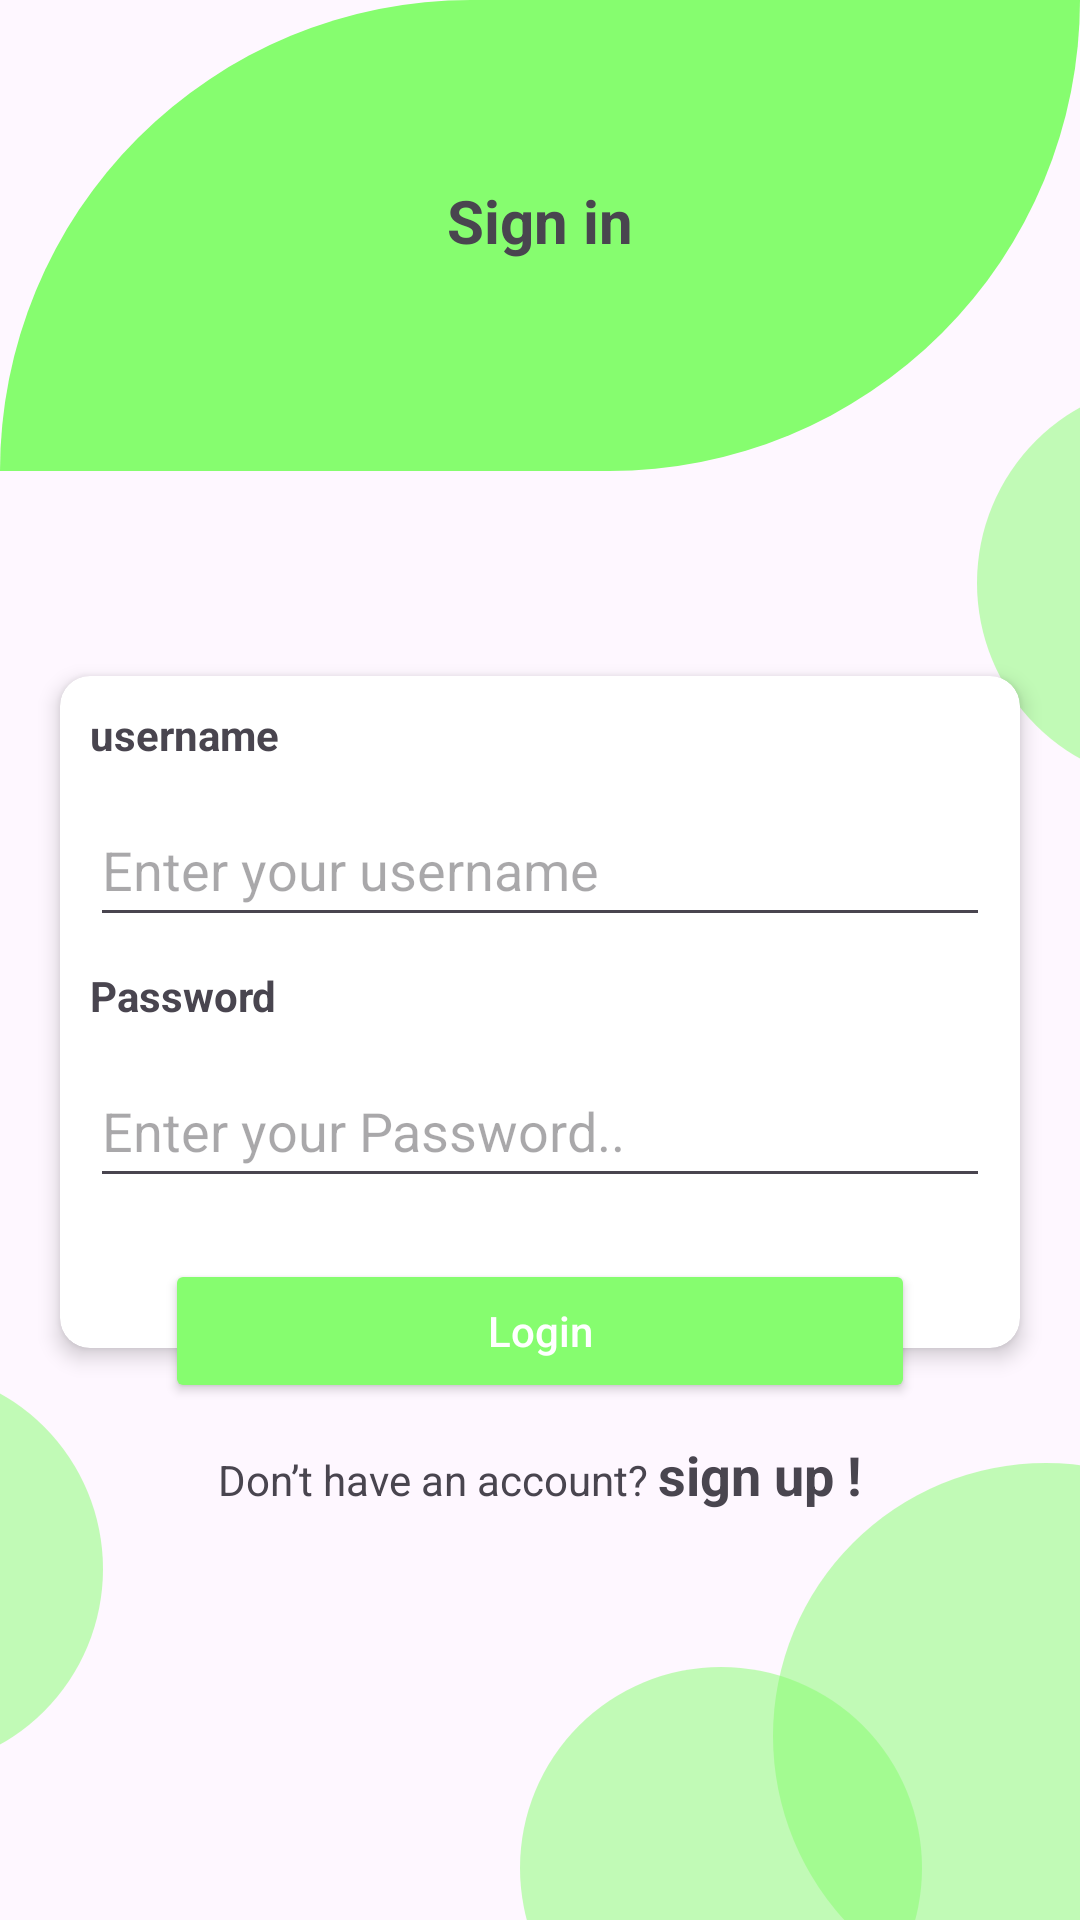

Write the Android layout XML for this screen, with the resource values it uses.
<!-- AndroidManifest.xml: application theme Theme.BookHaven -->
<!-- res/layout/login_page_layout.xml -->
<?xml version="1.0" encoding="utf-8"?>
<RelativeLayout xmlns:android="http://schemas.android.com/apk/res/android"
    xmlns:app="http://schemas.android.com/apk/res-auto"
    xmlns:tools="http://schemas.android.com/tools"
    android:layout_width="match_parent"
    android:layout_height="match_parent"
    tools:ignore="VectorDrawableCompat">

    <androidx.appcompat.widget.Toolbar
        android:id="@+id/bgHeader"
        android:layout_width="match_parent"
        android:layout_height="157dp"
        android:background="@drawable/background_circles_r"
        android:elevation="5dp"
        android:layout_marginBottom="50dp"/>
    <TextView
        android:id="@+id/tvSignUp"
        android:layout_width="wrap_content"
        android:layout_height="wrap_content"
        android:layout_centerHorizontal="true"
        android:layout_marginTop="60dp"
        android:elevation="10dp"
        android:text="Sign in"
        android:textSize="20sp"
        android:textStyle="bold"
        android:transitionName="tvLogin" />
    <ImageView
        android:id="@+id/circle3"
        android:layout_width="182dp"
        android:layout_height="182dp"
        android:layout_alignParentRight="true"
        android:layout_alignParentBottom="true"
        android:layout_marginRight="-80dp"
        android:layout_marginBottom="-30dp"
        android:src="@drawable/circle" />
    <ImageView
        android:id="@+id/circle2"
        android:layout_width="134dp"
        android:layout_height="134dp"
        android:layout_alignParentBottom="true"
        android:layout_marginLeft="-100dp"
        android:layout_marginBottom="50dp"
        android:src="@drawable/circle" />
    <ImageView
        android:id="@+id/circle4"
        android:layout_width="134dp"
        android:layout_height="134dp"
        android:layout_alignParentBottom="true"
        android:layout_marginRight="-50dp"
        android:layout_marginBottom="-50dp"
        android:layout_toLeftOf="@+id/circle3"
        android:src="@drawable/circle" />
    <ImageView
        android:id="@+id/circle1"
        android:layout_width="134dp"
        android:layout_height="134dp"
        android:layout_below="@+id/bgHeader"
        android:layout_alignParentRight="true"
        android:layout_marginTop="-80dp"
        android:layout_marginRight="-100dp"
        android:src="@drawable/circle" />


    <ScrollView
        android:id="@+id/sv"
        android:layout_width="match_parent"
        android:layout_height="match_parent"
        android:layout_below="@+id/bgHeader"
        android:layout_marginTop="-2dp">

        <RelativeLayout
            android:layout_width="match_parent"
            android:layout_height="match_parent">

            <androidx.cardview.widget.CardView
                android:id="@+id/cv"
                android:layout_width="match_parent"
                android:layout_height="match_parent"
                android:layout_margin="20dp"
                app:cardCornerRadius="10dp"
                app:cardElevation="4dp">

                <LinearLayout
                    android:layout_width="match_parent"
                    android:layout_height="wrap_content"
                    android:orientation="vertical"
                    android:paddingBottom="50dp">



                    <TextView
                        android:layout_width="wrap_content"
                        android:layout_height="wrap_content"
                        android:layout_margin="10dp"
                        android:text="username"
                        android:textSize="14sp"
                        android:textStyle="bold" />

                    <EditText
                        android:id="@+id/userName"
                        android:layout_width="match_parent"
                        android:layout_height="48dp"
                        android:layout_marginLeft="10dp"
                        android:layout_marginRight="10dp"
                        android:hint="Enter your username"
                        android:inputType="text" />

                    <TextView
                        android:layout_width="wrap_content"
                        android:layout_height="wrap_content"
                        android:layout_margin="10dp"
                        android:text="Password"
                        android:textSize="14sp"
                        android:textStyle="bold" />

                    <EditText
                        android:id="@+id/passWord"
                        android:layout_width="match_parent"
                        android:layout_height="48dp"
                        android:layout_marginLeft="10dp"
                        android:layout_marginRight="10dp"
                        android:hint="Enter your Password.." />
                </LinearLayout>
            </androidx.cardview.widget.CardView>

            <RelativeLayout
                android:layout_width="wrap_content"
                android:layout_height="wrap_content"
                android:layout_below="@+id/cv"
                android:layout_alignLeft="@+id/cv"
                android:layout_alignRight="@+id/cv"
                android:layout_marginLeft="35dp"
                android:layout_marginTop="-50dp"
                android:layout_marginRight="35dp"
                android:elevation="10dp">

                <Button
                    android:id="@+id/btnL1"
                    android:layout_width="match_parent"
                    android:layout_height="wrap_content"
                    android:text="Login"
                    android:backgroundTint="@color/green_main"
                    android:textAllCaps="false"
                    android:textColor="@color/white" />
            </RelativeLayout>

            <LinearLayout
                android:layout_width="wrap_content"
                android:layout_height="wrap_content"
                android:layout_below="@+id/cv"
                android:layout_centerHorizontal="true"
                android:orientation="horizontal">

                <TextView
                    android:id="@+id/tx1_login"
                    android:layout_width="wrap_content"
                    android:layout_height="wrap_content"
                    android:layout_centerHorizontal="true"
                    android:layout_marginTop="10dp"
                    android:elevation="5dp"
                    android:text="Don’t have an account? "
                    android:textSize="14sp" />

                <TextView
                    android:id="@+id/signUp"
                    android:layout_width="wrap_content"
                    android:layout_height="wrap_content"
                    android:layout_centerHorizontal="true"
                    android:layout_marginTop="10dp"
                    android:autoLink="web"
                    android:elevation="5dp"
                    android:text="sign up !"
                    android:textSize="18sp"
                    android:textStyle= "bold"/>
            </LinearLayout>


        </RelativeLayout>
    </ScrollView>

</RelativeLayout>
<!-- resources referenced by this layout -->
<resources>
  <color name="green_main">#86fd6f</color>
  <color name="white">#FFFFFFFF</color>
  <!-- drawable background_circles_r (drawable) -->
  <?xml version="1.0" encoding="utf-8"?>
  <shape
      xmlns:android="http://schemas.android.com/apk/res/android">
      <solid android:color= "@color/green_main"></solid>
      <corners
          android:topLeftRadius="250dp"
          android:bottomRightRadius="250dp"></corners>
  </shape>
  <!-- drawable circle (drawable) -->
  <?xml version="1.0" encoding="utf-8"?>
  <shape xmlns:android="http://schemas.android.com/apk/res/android"
      android:shape="oval">
  
  
      <solid android:color="@color/green_main_transporant" />
      <padding
          android:left="5dp"
          android:top="5dp"
          android:right="5dp"
          android:bottom="5dp" />
      <size
          android:width="100dp"
          android:height="100dp" />
  </shape>
  <style name="Theme.BookHaven" parent="Base.Theme.BookHaven" />
  <color name="green_main_transporant">#8086fd6f</color>
  <style name="Base.Theme.BookHaven" parent="Theme.Material3.DayNight.NoActionBar">
          
          
      </style>
</resources>
